The GitHub repository ysnni2/PhotoTrip contains a labelled image folder "data" with 6 categories: beach, city, culture, festival, food, nature. Examples follow, each with its label.

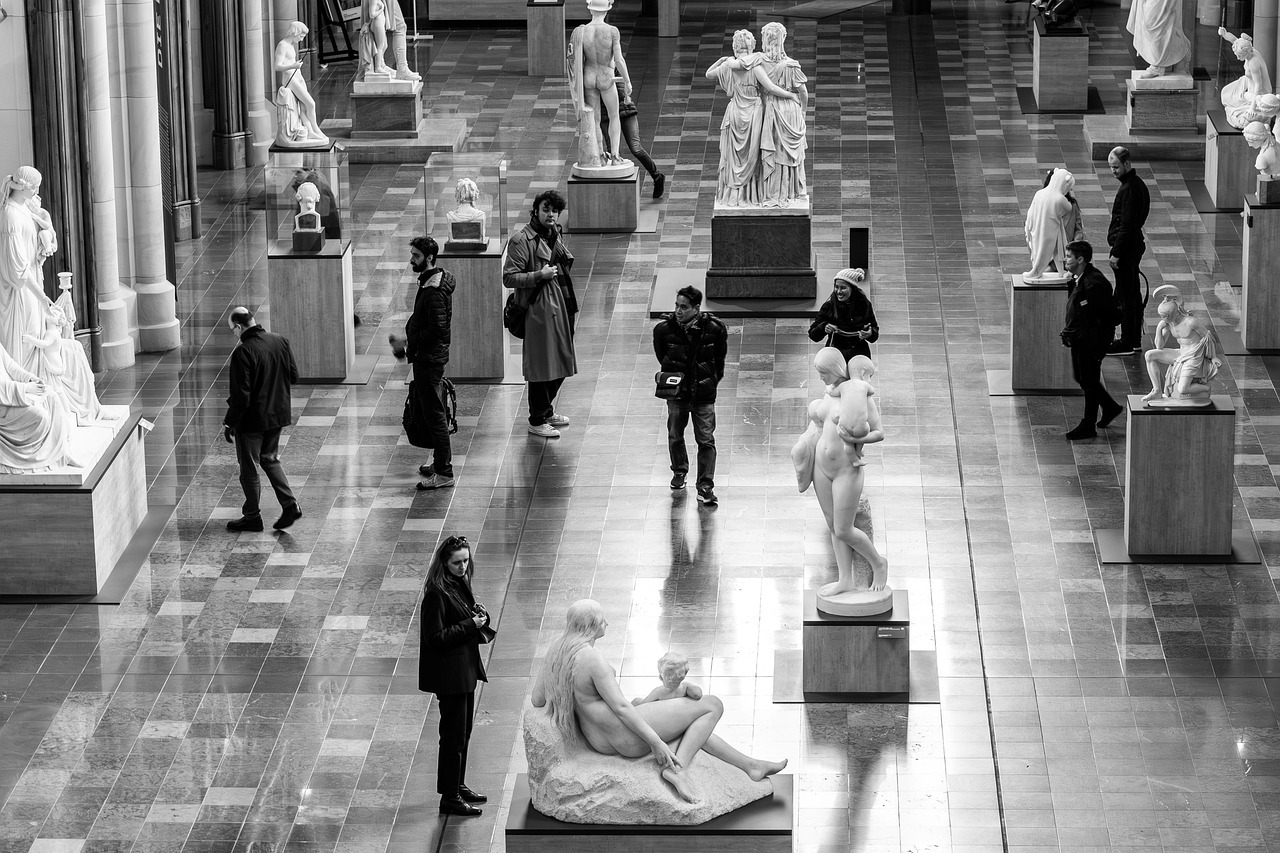
Label: culture

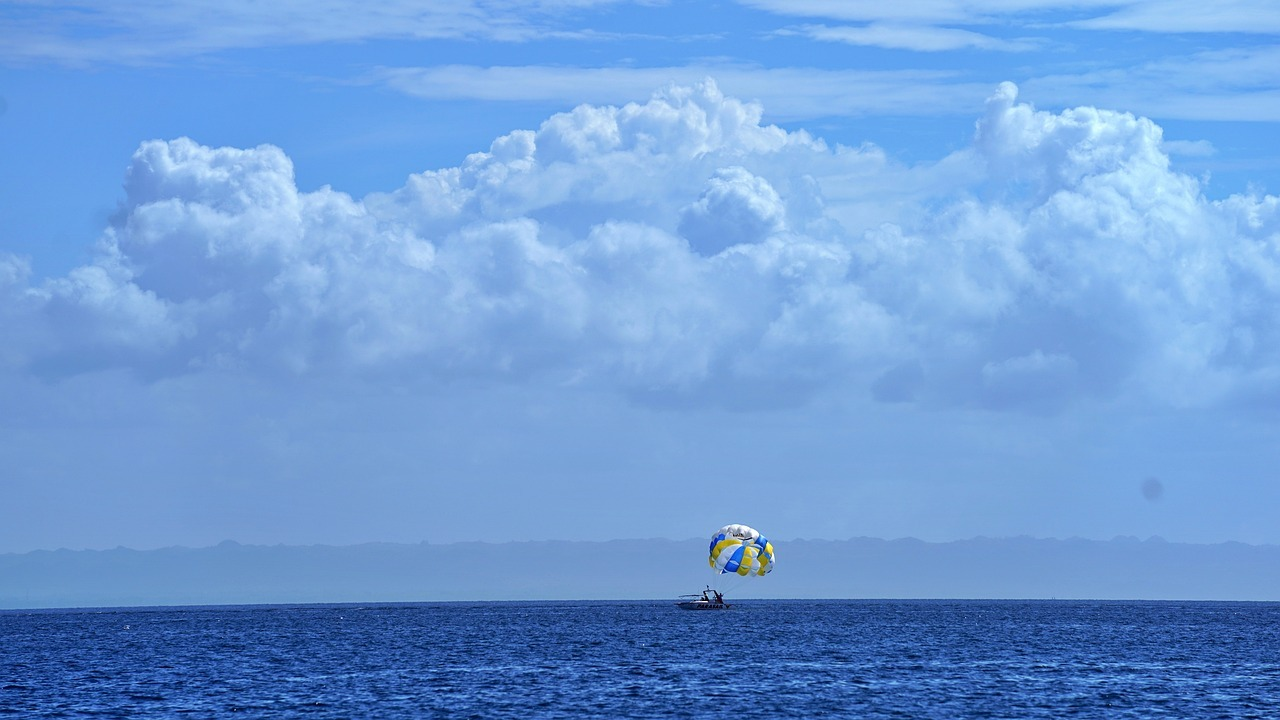
Label: beach

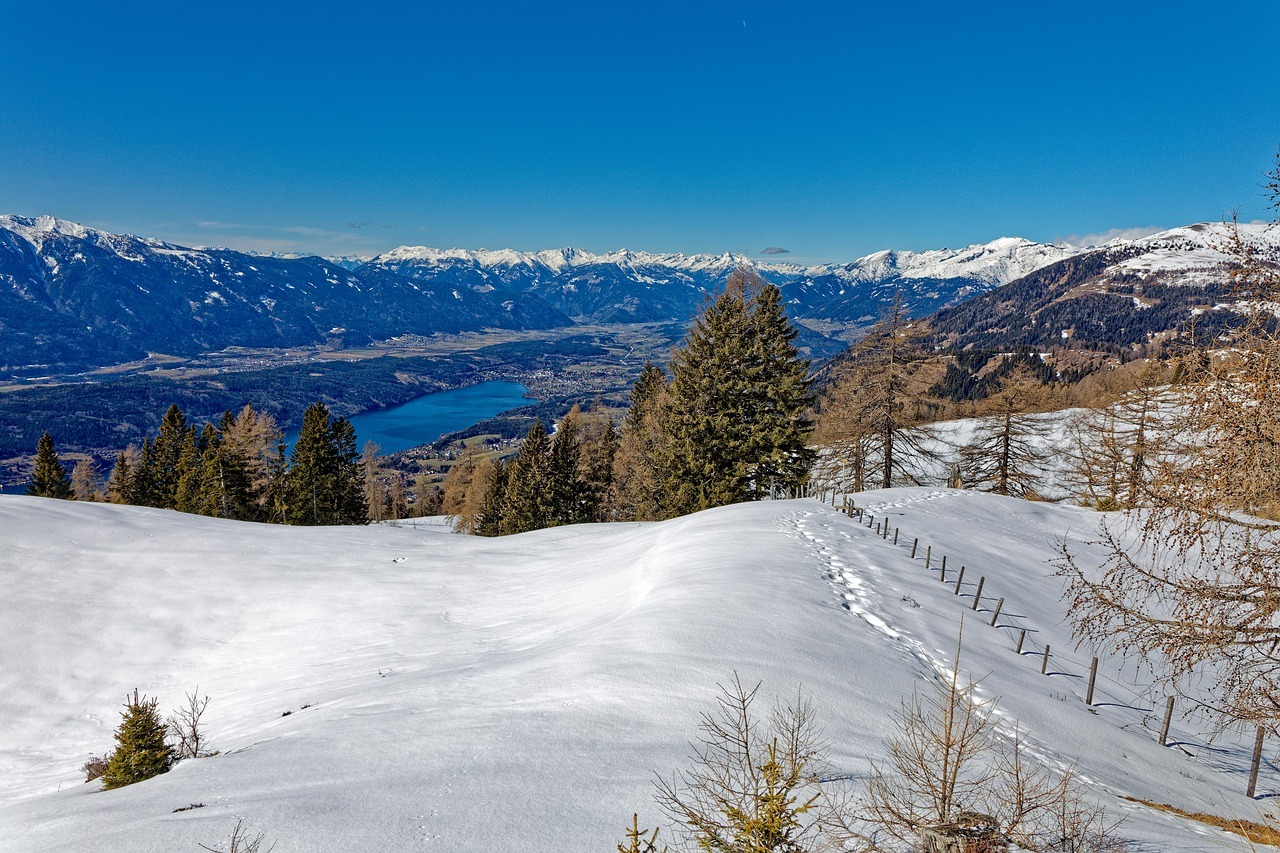
Label: nature

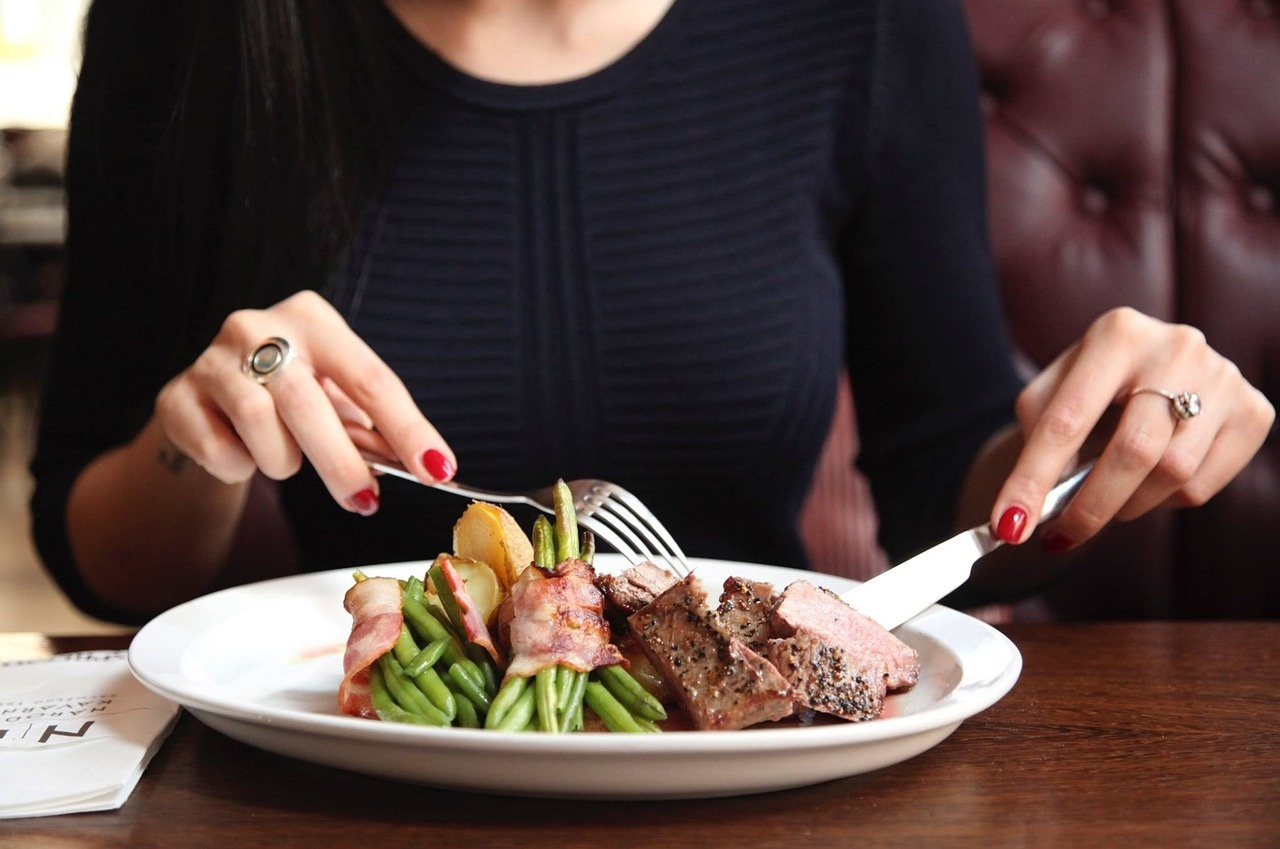
Label: food

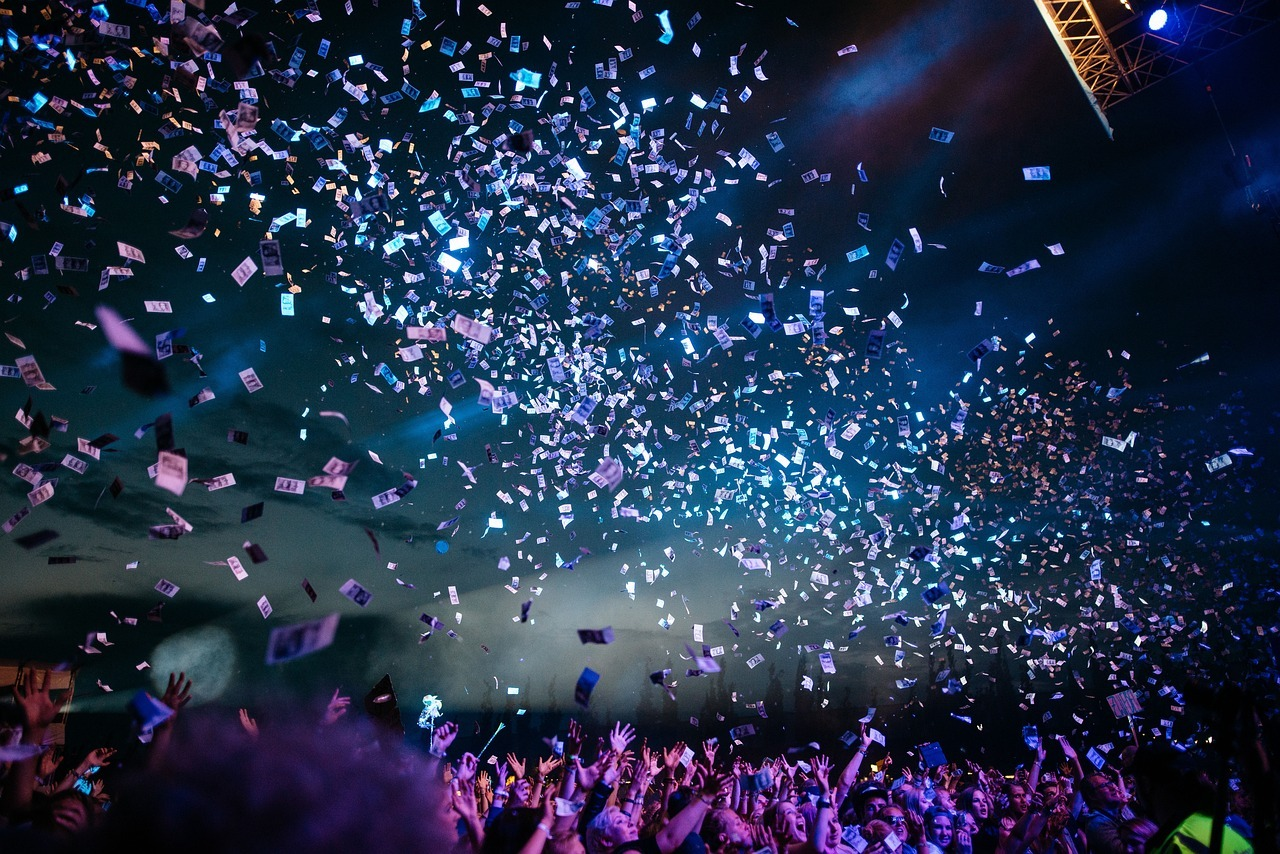
Label: festival

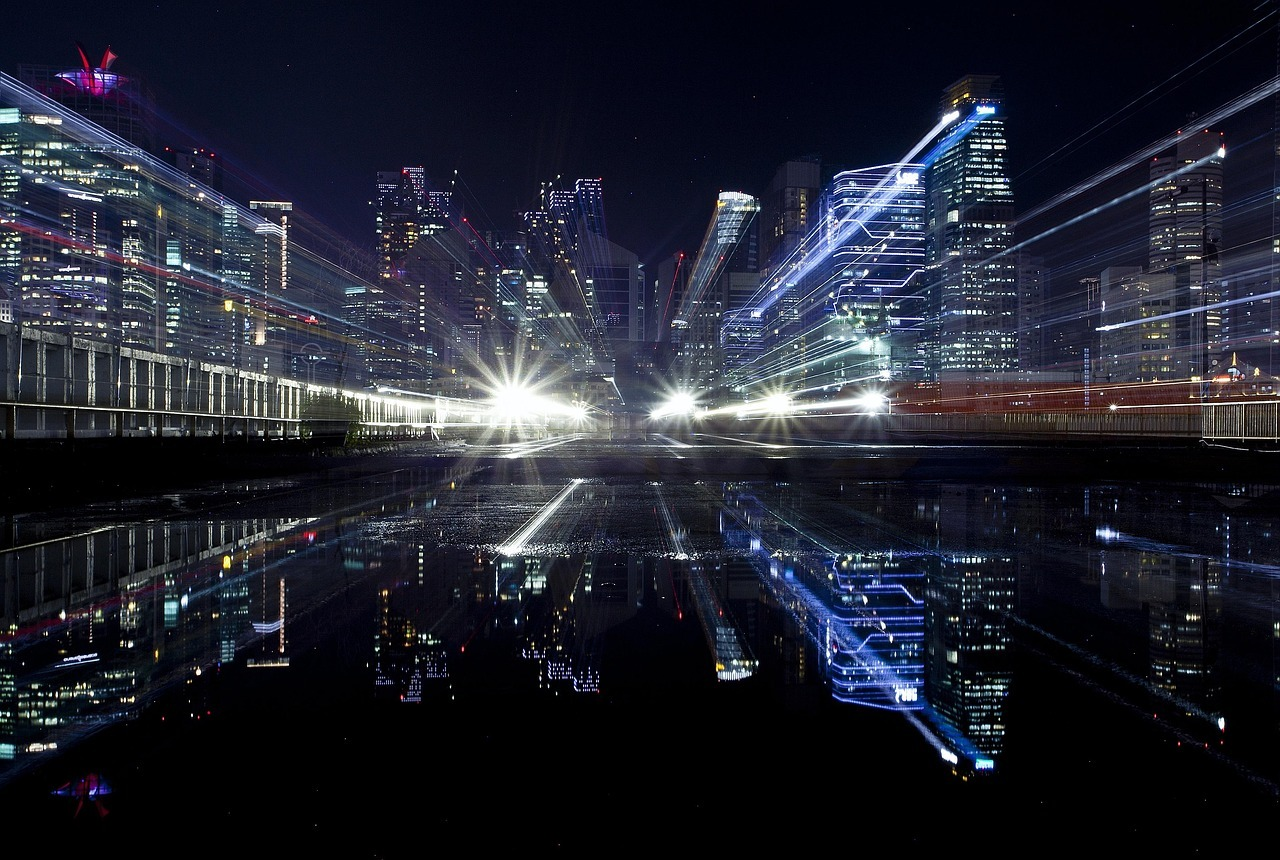
Label: city
